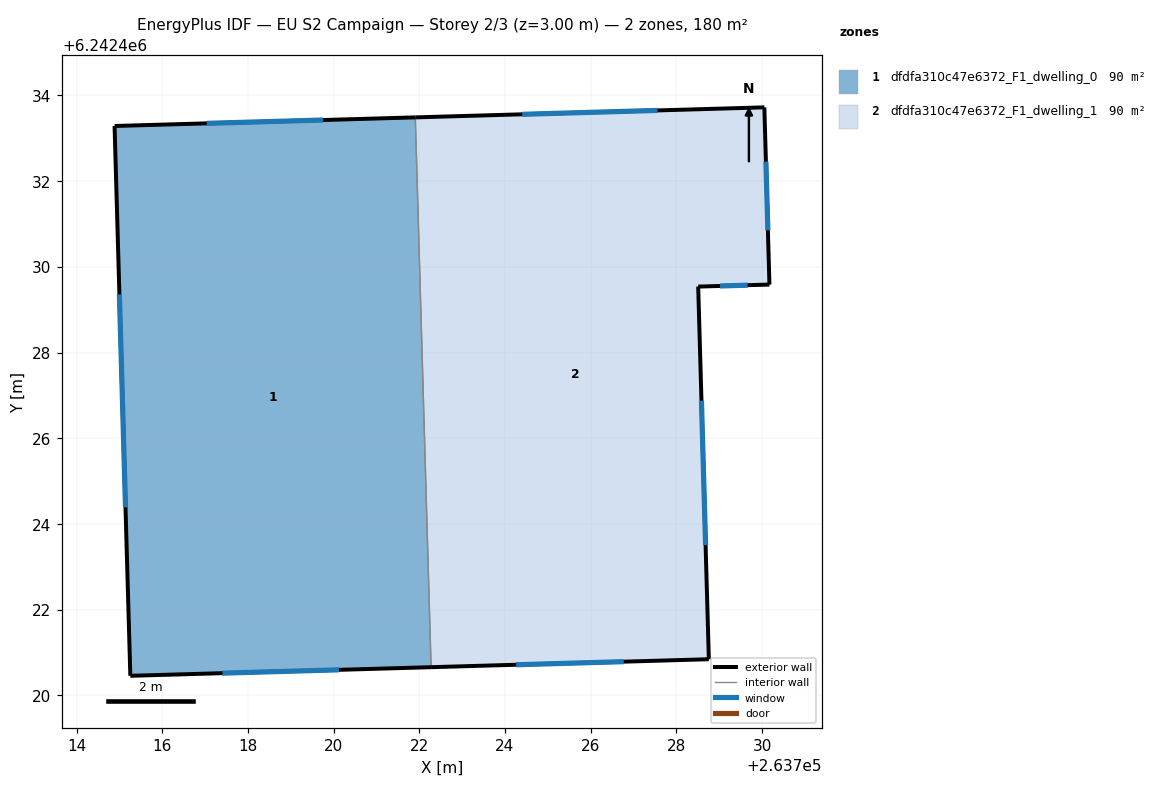
=== STOREY PLAN SPEC (per zone: floor XY polygon, exterior-wall plan segments, windows/doors) ===
zone 1: dfdfa310c47e6372_F1_dwelling_0  (90.1 m²)
  floor: (263721.91, 6242433.49) (263722.27, 6242420.66) (263715.26, 6242420.46) (263714.89, 6242433.29)
  exterior wall: (263715.26, 6242420.46) – (263722.28, 6242420.66)  [7.0 m]
    window: (263717.41, 6242420.52) – (263720.13, 6242420.60)  [3.2 m²]
  exterior wall: (263714.89, 6242433.29) – (263715.26, 6242420.46)  [12.8 m]
    window: (263715.00, 6242429.36) – (263715.14, 6242424.39)  [5.8 m²]
  exterior wall: (263721.91, 6242433.49) – (263714.89, 6242433.29)  [7.0 m]
    window: (263719.76, 6242433.43) – (263717.04, 6242433.35)  [3.2 m²]
  interior walls: 1
zone 2: dfdfa310c47e6372_F1_dwelling_1  (90.1 m²)
  floor: (263730.05, 6242433.72) (263730.17, 6242429.59) (263728.51, 6242429.54) (263728.76, 6242420.84) (263722.27, 6242420.66) (263721.91, 6242433.49)
  exterior wall: (263730.17, 6242429.59) – (263730.05, 6242433.72)  [4.1 m]
    window: (263730.14, 6242430.85) – (263730.09, 6242432.46)  [1.9 m²]
  exterior wall: (263728.51, 6242429.54) – (263730.17, 6242429.59)  [1.7 m]
    window: (263729.02, 6242429.55) – (263729.66, 6242429.57)  [0.7 m²]
  exterior wall: (263728.76, 6242420.84) – (263728.51, 6242429.54)  [8.7 m]
    window: (263728.68, 6242423.51) – (263728.59, 6242426.88)  [3.9 m²]
  exterior wall: (263722.28, 6242420.66) – (263728.76, 6242420.84)  [6.5 m]
    window: (263724.26, 6242420.71) – (263726.77, 6242420.79)  [2.9 m²]
  exterior wall: (263730.05, 6242433.72) – (263721.91, 6242433.49)  [8.1 m]
    window: (263727.56, 6242433.65) – (263724.40, 6242433.56)  [3.7 m²]
  interior walls: 1

=== DERIVED (storey summary) ===
Building: EU S2 Campaign
Storey: 2 of 3  (floor level z = 3.00 m)
Storey gross floor area: 180.3 m²
Zones on this storey: 2
  - dfdfa310c47e6372_F1_dwelling_0: floor 90.1 m²; exterior wall 26.9 m (80.6 m²); 3 window(s) 12.1 m²; WWR 15.0%
  - dfdfa310c47e6372_F1_dwelling_1: floor 90.1 m²; exterior wall 29.1 m (87.4 m²); 5 window(s) 13.1 m²; WWR 15.0%
Zone adjacency (shared interzone walls):
  - dfdfa310c47e6372_F1_dwelling_0 ↔ dfdfa310c47e6372_F1_dwelling_1